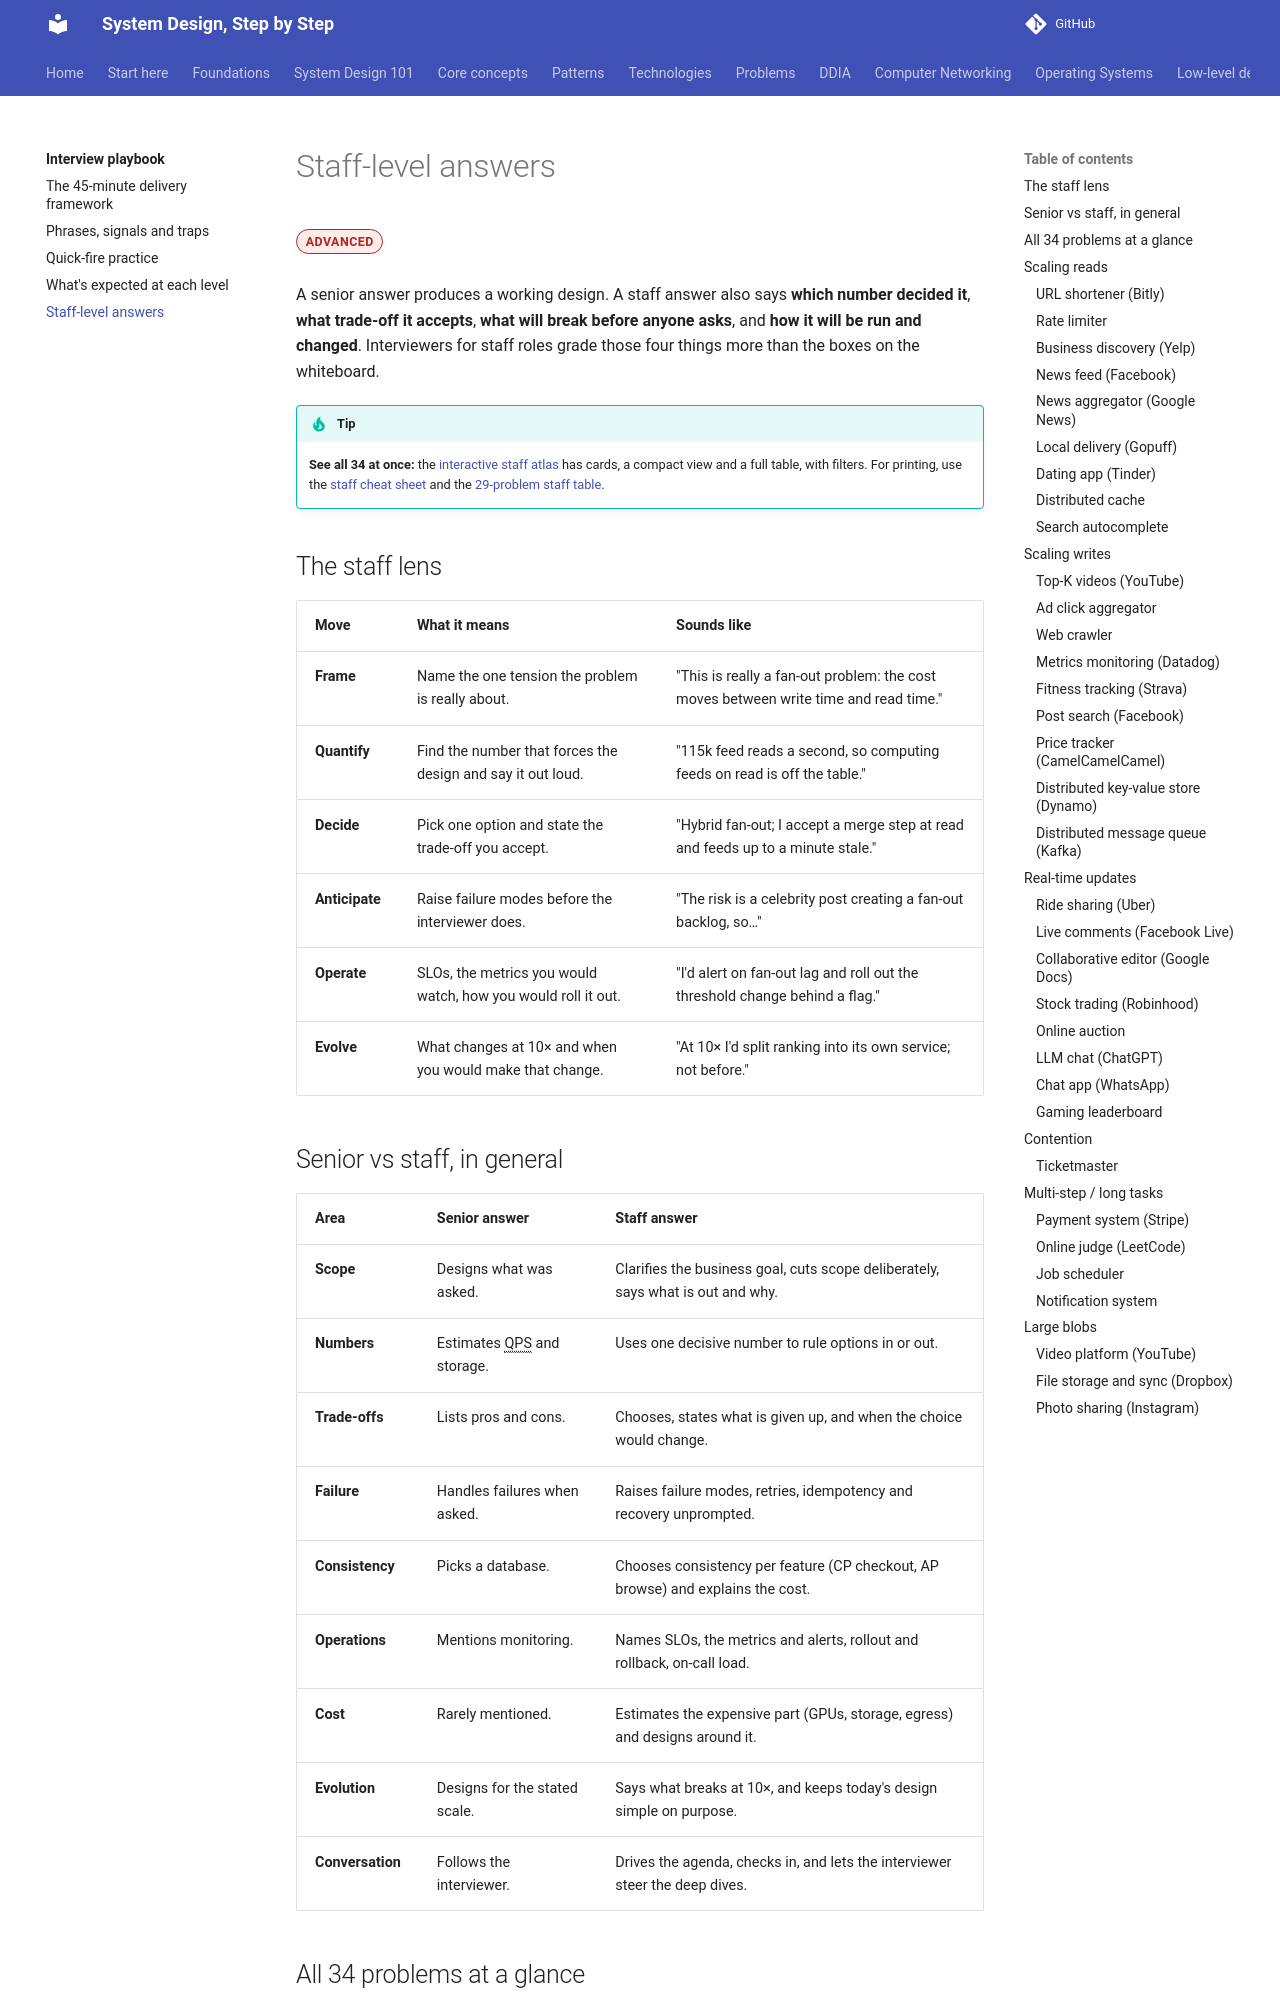

repository: khanhafizurrahman32/System-design-step-by-step · page: playbook/staff-level/index.html · generator: mkdocs

---
title: "Staff-level answers"
description: "What changes between a senior and a staff system design answer, with the staff lens applied to all 34 problems."
---

# Staff-level answers

<span class="lvl lvl-a">Advanced</span>

A senior answer produces a working design. A staff answer also says **which number decided it**, **what trade-off it accepts**, **what will break before anyone asks**, and **how it will be run and changed**. Interviewers for staff roles grade those four things more than the boxes on the whiteboard.

> [!TIP]
> **See all 34 at once:** the [interactive staff atlas](../slides/staff-atlas.html) has cards, a compact view and a full table, with filters. For printing, use the [staff cheat sheet](../sketchnotes/staff-cheat-sheet.svg) and the [29-problem staff table](../sketchnotes/staff-29-problems.svg).

## The staff lens

| Move | What it means | Sounds like |
|---|---|---|
| **Frame** | Name the one tension the problem is really about. | "This is really a fan-out problem: the cost moves between write time and read time." |
| **Quantify** | Find the number that forces the design and say it out loud. | "115k feed reads a second, so computing feeds on read is off the table." |
| **Decide** | Pick one option and state the trade-off you accept. | "Hybrid fan-out; I accept a merge step at read and feeds up to a minute stale." |
| **Anticipate** | Raise failure modes before the interviewer does. | "The risk is a celebrity post creating a fan-out backlog, so…" |
| **Operate** | SLOs, the metrics you would watch, how you would roll it out. | "I'd alert on fan-out lag and roll out the threshold change behind a flag." |
| **Evolve** | What changes at 10× and when you would make that change. | "At 10× I'd split ranking into its own service; not before." |

## Senior vs staff, in general

| Area | Senior answer | Staff answer |
|---|---|---|
| **Scope** | Designs what was asked. | Clarifies the business goal, cuts scope deliberately, says what is out and why. |
| **Numbers** | Estimates QPS and storage. | Uses one decisive number to rule options in or out. |
| **Trade-offs** | Lists pros and cons. | Chooses, states what is given up, and when the choice would change. |
| **Failure** | Handles failures when asked. | Raises failure modes, retries, idempotency and recovery unprompted. |
| **Consistency** | Picks a database. | Chooses consistency per feature (CP checkout, AP browse) and explains the cost. |
| **Operations** | Mentions monitoring. | Names SLOs, the metrics and alerts, rollout and rollback, on-call load. |
| **Cost** | Rarely mentioned. | Estimates the expensive part (GPUs, storage, egress) and designs around it. |
| **Evolution** | Designs for the stated scale. | Says what breaks at 10×, and keeps today's design simple on purpose. |
| **Conversation** | Follows the interviewer. | Drives the agenda, checks in, and lets the interviewer steer the deep dives. |
